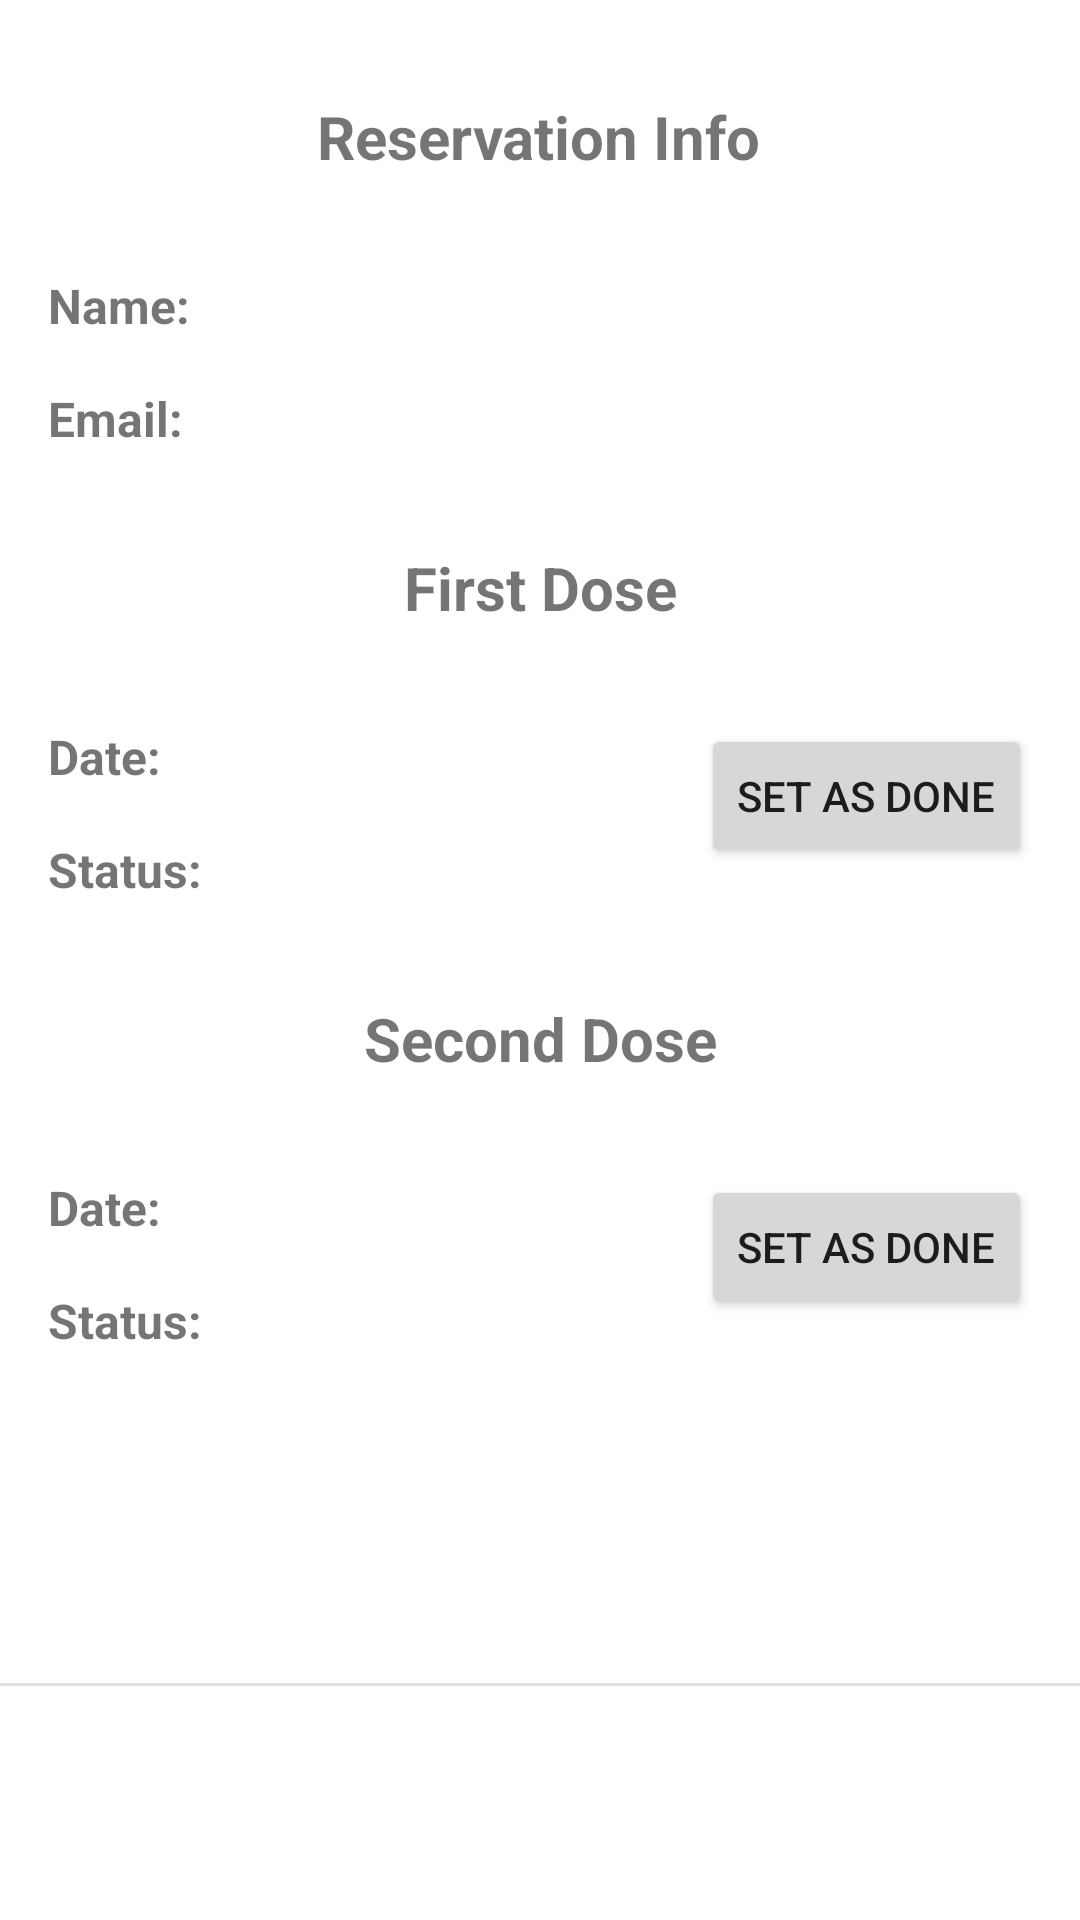

Layout XML and referenced resources for this Android screen:
<!-- AndroidManifest.xml: application theme Theme.Ergasia3 -->
<!-- res/layout/recycler_reservations.xml -->
<?xml version="1.0" encoding="utf-8"?>
<androidx.constraintlayout.widget.ConstraintLayout xmlns:android="http://schemas.android.com/apk/res/android"
    xmlns:app="http://schemas.android.com/apk/res-auto"
    xmlns:tools="http://schemas.android.com/tools"
    android:layout_width="match_parent"
    android:layout_height="wrap_content"
    android:paddingBottom="0dp">

    <TextView
        android:id="@+id/textView56"
        android:layout_width="wrap_content"
        android:layout_height="wrap_content"
        android:layout_marginStart="16dp"
        android:layout_marginTop="16dp"
        android:text="@string/status"
        android:textSize="16sp"
        android:textStyle="bold"
        app:layout_constraintStart_toStartOf="parent"
        app:layout_constraintTop_toBottomOf="@+id/textView54" />

    <TextView
        android:id="@+id/textView43"
        android:layout_width="wrap_content"
        android:layout_height="wrap_content"
        android:layout_marginStart="16dp"
        android:layout_marginTop="32dp"
        android:text="@string/name"
        android:textSize="16sp"
        android:textStyle="bold"
        app:layout_constraintStart_toStartOf="parent"
        app:layout_constraintTop_toBottomOf="@+id/textView63" />

    <TextView
        android:id="@+id/textView44"
        android:layout_width="wrap_content"
        android:layout_height="wrap_content"
        android:layout_marginStart="16dp"
        android:layout_marginTop="16dp"
        android:text="@string/email"
        android:textSize="16sp"
        android:textStyle="bold"
        app:layout_constraintStart_toStartOf="parent"
        app:layout_constraintTop_toBottomOf="@+id/textView43" />

    <TextView
        android:id="@+id/textView51"
        android:layout_width="wrap_content"
        android:layout_height="wrap_content"
        android:text="@string/first_dose"
        android:layout_marginTop="32dp"
        android:textSize="20sp"
        android:textStyle="bold"
        app:layout_constraintEnd_toEndOf="parent"
        app:layout_constraintStart_toStartOf="parent"
        app:layout_constraintTop_toBottomOf="@+id/textView58" />

    <TextView
        android:id="@+id/textView52"
        android:layout_width="wrap_content"
        android:layout_height="wrap_content"
        android:text="@string/second_dose"
        android:layout_marginTop="32dp"
        android:textSize="20sp"
        android:textStyle="bold"
        app:layout_constraintEnd_toEndOf="parent"
        app:layout_constraintStart_toStartOf="parent"
        app:layout_constraintTop_toBottomOf="@+id/textView55" />

    <TextView
        android:id="@+id/textView53"
        android:layout_width="wrap_content"
        android:layout_height="wrap_content"
        android:layout_marginStart="16dp"
        android:layout_marginTop="32dp"
        android:text="@string/date"
        android:textSize="16sp"
        android:textStyle="bold"
        app:layout_constraintStart_toStartOf="parent"
        app:layout_constraintTop_toBottomOf="@+id/textView51" />

    <TextView
        android:id="@+id/textView54"
        android:layout_width="wrap_content"
        android:layout_height="wrap_content"
        android:layout_marginStart="16dp"
        android:layout_marginTop="32dp"
        android:text="@string/date"
        android:textSize="16sp"
        android:textStyle="bold"
        app:layout_constraintStart_toStartOf="parent"
        app:layout_constraintTop_toBottomOf="@+id/textView52" />

    <TextView
        android:id="@+id/textView55"
        android:layout_width="wrap_content"
        android:layout_height="wrap_content"
        android:layout_marginStart="16dp"
        android:layout_marginTop="16dp"
        android:text="@string/status"
        android:textSize="16sp"
        android:textStyle="bold"
        app:layout_constraintStart_toStartOf="parent"
        app:layout_constraintTop_toBottomOf="@+id/textView53" />

    <TextView
        android:id="@+id/textView57"
        android:layout_width="wrap_content"
        android:layout_height="wrap_content"
        android:layout_marginStart="8dp"
        android:layout_marginTop="32dp"
        android:textSize="16sp"
        app:layout_constraintStart_toEndOf="@+id/textView43"
        app:layout_constraintTop_toBottomOf="@+id/textView63" />

    <TextView
        android:id="@+id/textView58"
        android:layout_width="wrap_content"
        android:layout_height="wrap_content"
        android:layout_marginStart="8dp"
        android:layout_marginTop="16dp"
        android:textSize="16sp"
        app:layout_constraintStart_toEndOf="@+id/textView44"
        app:layout_constraintTop_toBottomOf="@+id/textView57" />

    <TextView
        android:id="@+id/textView59"
        android:layout_width="wrap_content"
        android:layout_height="wrap_content"
        android:layout_marginStart="8dp"
        android:layout_marginTop="32dp"
        android:textSize="16sp"
        app:layout_constraintStart_toEndOf="@+id/textView53"
        app:layout_constraintTop_toBottomOf="@+id/textView51" />

    <TextView
        android:id="@+id/textView60"
        android:layout_width="wrap_content"
        android:layout_height="wrap_content"
        android:layout_marginStart="8dp"
        android:layout_marginTop="16dp"
        android:textSize="16sp"
        app:layout_constraintStart_toEndOf="@+id/textView55"
        app:layout_constraintTop_toBottomOf="@+id/textView59" />

    <TextView
        android:id="@+id/textView61"
        android:layout_width="wrap_content"
        android:layout_height="wrap_content"
        android:layout_marginStart="8dp"
        android:layout_marginTop="32dp"
        android:textSize="16sp"
        app:layout_constraintStart_toEndOf="@+id/textView54"
        app:layout_constraintTop_toBottomOf="@+id/textView52" />

    <TextView
        android:id="@+id/textView62"
        android:layout_width="wrap_content"
        android:layout_height="wrap_content"
        android:layout_marginStart="8dp"
        android:layout_marginTop="16dp"
        android:textSize="16sp"
        app:layout_constraintStart_toEndOf="@+id/textView56"
        app:layout_constraintTop_toBottomOf="@+id/textView61" />

    <TextView
        android:id="@+id/textView63"
        android:layout_width="wrap_content"
        android:layout_height="wrap_content"
        android:layout_marginTop="32dp"
        android:text="@string/reservation_info"
        android:textSize="20sp"
        android:textStyle="bold"
        app:layout_constraintEnd_toEndOf="parent"
        app:layout_constraintHorizontal_bias="0.498"
        app:layout_constraintStart_toStartOf="parent"
        app:layout_constraintTop_toTopOf="parent" />

    <Button
        android:id="@+id/button6"
        android:layout_width="wrap_content"
        android:layout_height="wrap_content"
        android:layout_marginTop="32dp"
        android:layout_marginEnd="16dp"
        android:text="@string/set_as_done"
        app:layout_constraintEnd_toEndOf="parent"
        app:layout_constraintTop_toBottomOf="@+id/textView51" />

    <Button
        android:id="@+id/button8"
        android:layout_width="wrap_content"
        android:layout_height="wrap_content"
        android:layout_marginTop="32dp"
        android:layout_marginEnd="16dp"
        android:text="@string/set_as_done"
        app:layout_constraintEnd_toEndOf="parent"
        app:layout_constraintTop_toBottomOf="@+id/textView52" />

    <View
        android:id="@+id/divider"
        android:layout_width="409dp"
        android:layout_height="1dp"
        android:background="?android:attr/listDivider"
        android:layout_marginTop="32dp"
        app:layout_constraintBottom_toBottomOf="parent"
        app:layout_constraintEnd_toEndOf="parent"
        app:layout_constraintStart_toStartOf="parent"
        app:layout_constraintTop_toBottomOf="@+id/textView56" />

</androidx.constraintlayout.widget.ConstraintLayout>
<!-- resources referenced by this layout -->
<resources>
  <string name="date">Date:</string>
  <string name="email">Email:</string>
  <string name="first_dose">First Dose</string>
  <string name="name">Name:</string>
  <string name="reservation_info">Reservation Info</string>
  <string name="second_dose">Second Dose</string>
  <string name="set_as_done">Set As Done</string>
  <string name="status">Status:</string>
  <style name="Theme.Ergasia3" parent="Theme.MaterialComponents.DayNight.NoActionBar">
          
          <item name="colorPrimary">#E91E63</item>
          <item name="colorPrimaryVariant">#E91E63</item>
          <item name="colorOnPrimary">@color/white</item>
          
          <item name="colorSecondary">@color/teal_200</item>
          <item name="colorSecondaryVariant">@color/teal_700</item>
          <item name="colorOnSecondary">@color/black</item>
          
          <item name="android:statusBarColor" tools:targetApi="l">?attr/colorPrimaryVariant</item>
          
      </style>
  <!-- not gathered from this repository: default colours our renderer supplied (Android Studio template values) -->
  <color name="teal_200">#FF03DAC5</color>
  <color name="teal_700">#FF018786</color>
  <color name="black">#FF000000</color>
  <color name="white">#FFFFFFFF</color>
</resources>
